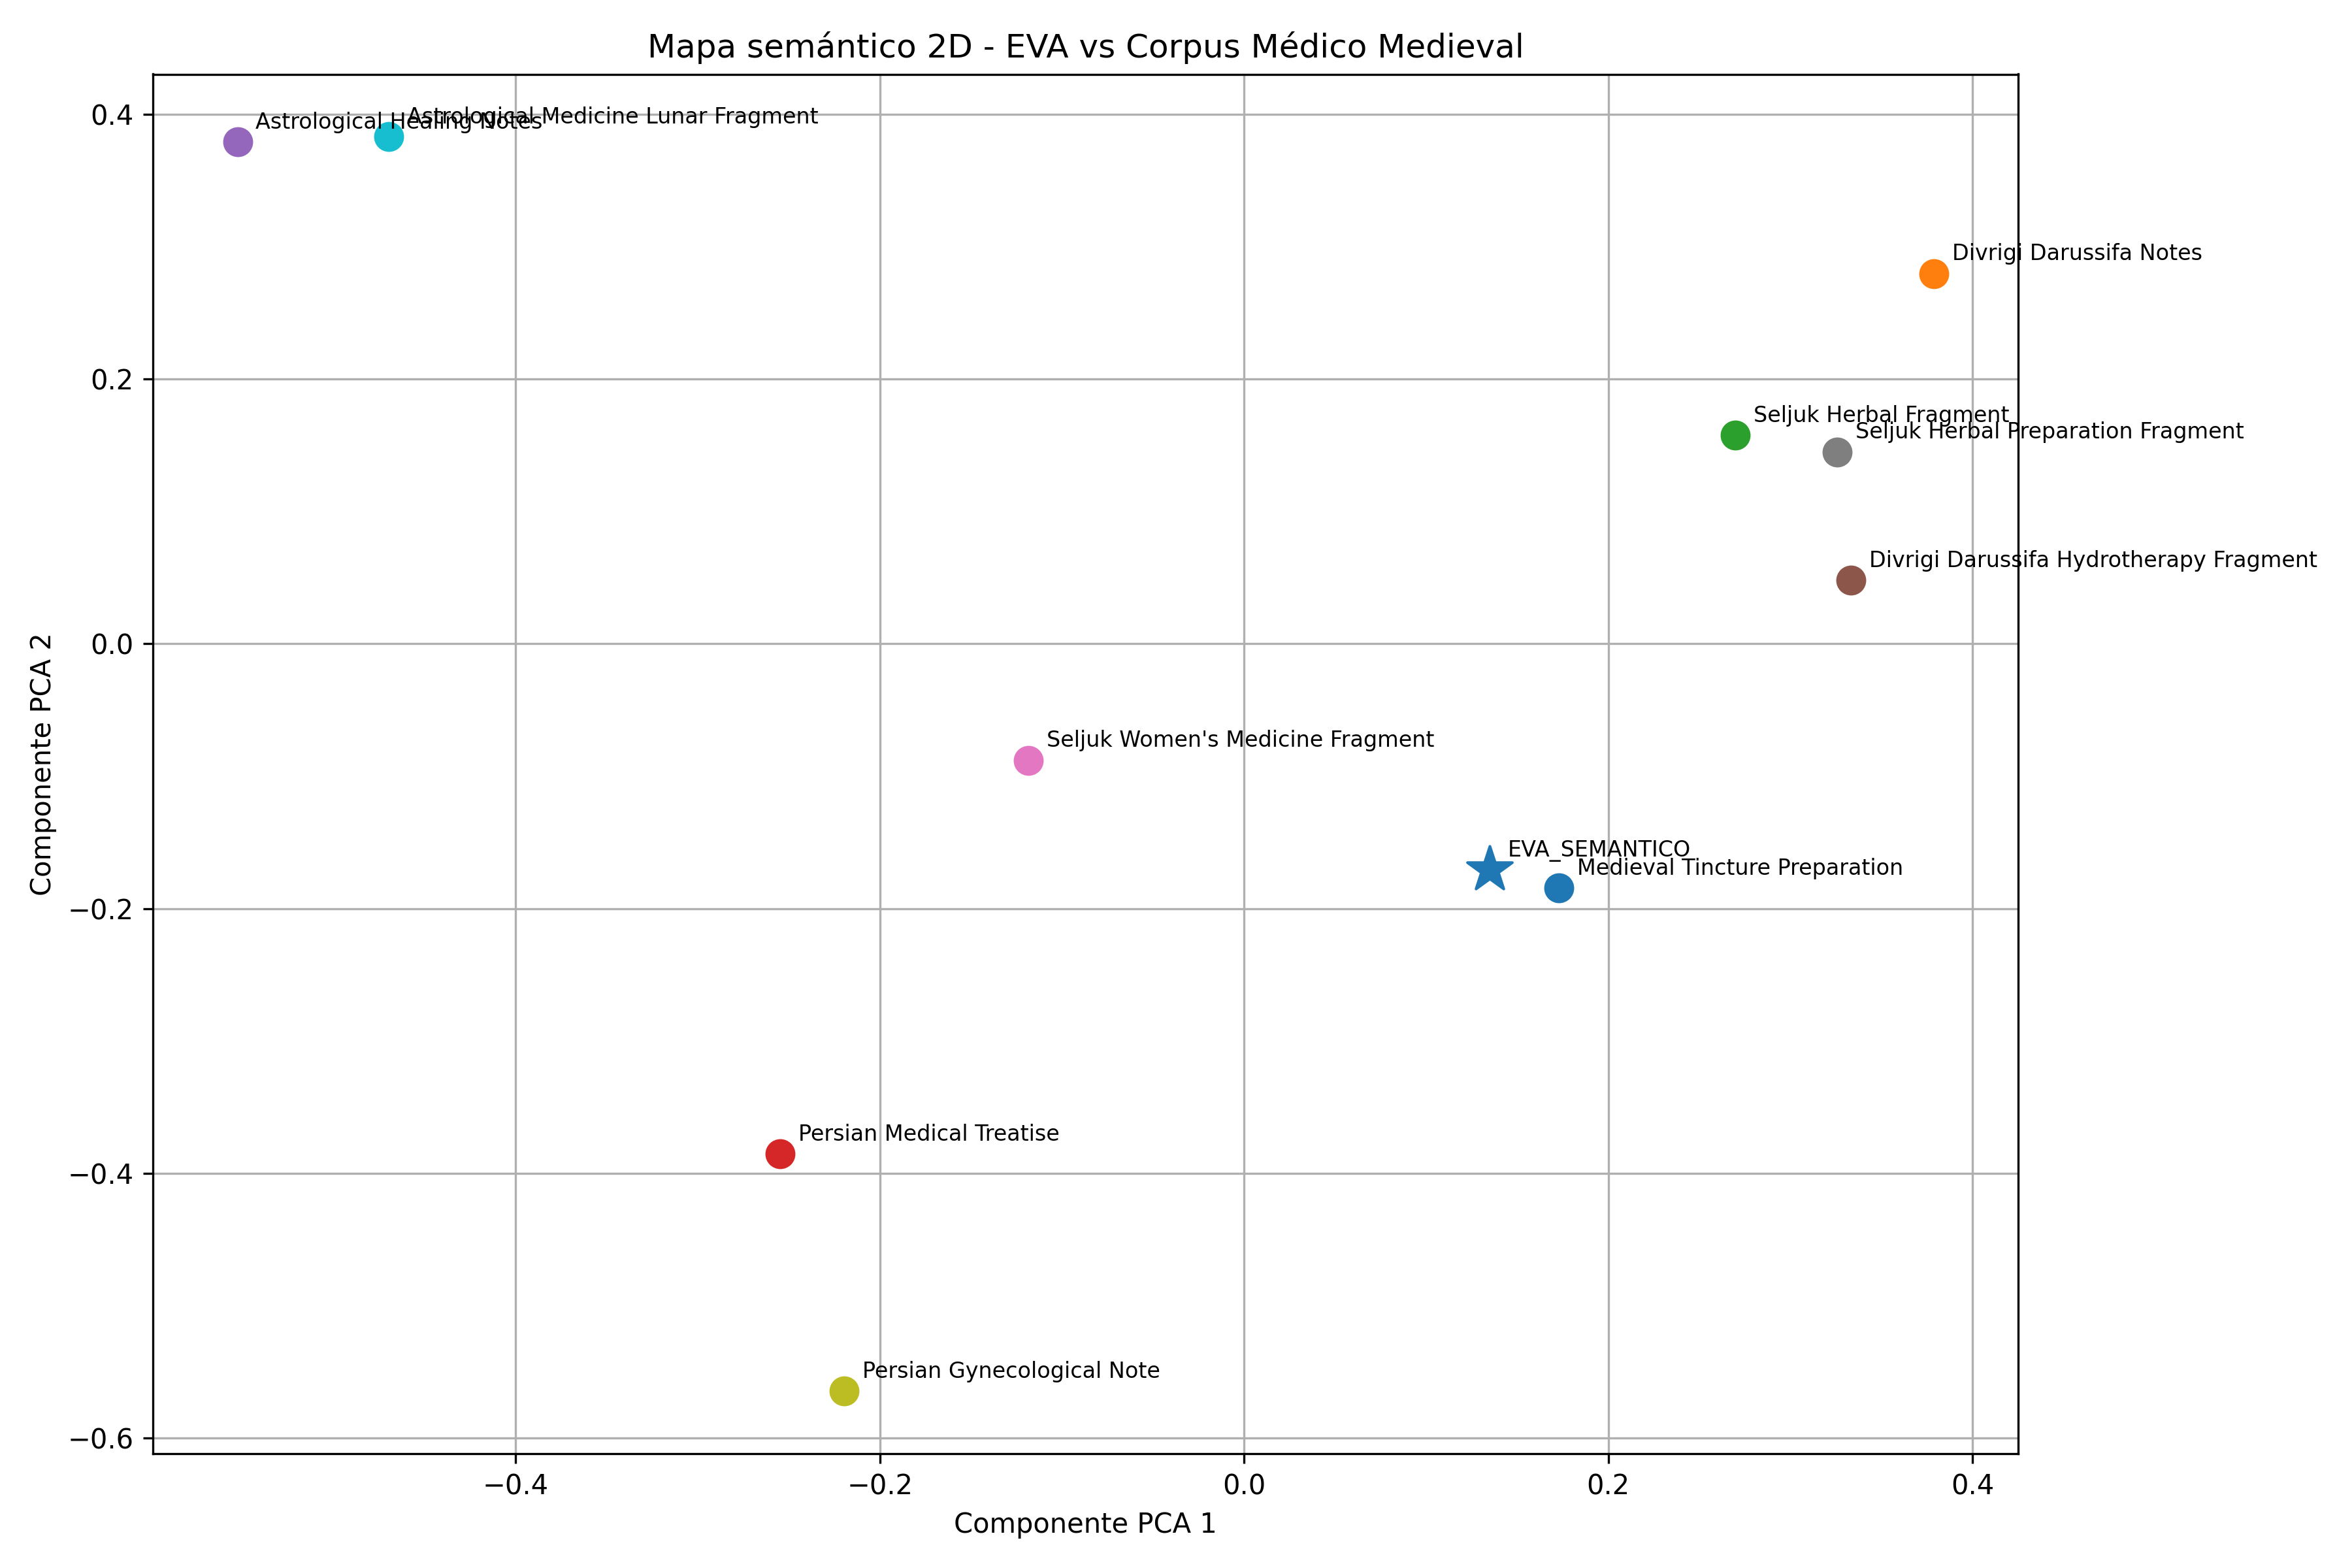

The table this chart was drawn from, first rows:
label, tipo, x, y
EVA_SEMANTICO, EVA, 0.1349, -0.1706
Divrigi Darussifa Notes, CORPUS_MEDIEVAL, 0.3787, 0.2798
Seljuk Herbal Fragment, CORPUS_MEDIEVAL, 0.2697, 0.1578
Persian Medical Treatise, CORPUS_MEDIEVAL, -0.2549, -0.3853
Astrological Healing Notes, CORPUS_MEDIEVAL, -0.5528, 0.3792
Divrigi Darussifa Hydrotherapy Fragment, CORPUS_MEDIEVAL, 0.3333, 0.04789
Seljuk Women's Medicine Fragment, CORPUS_MEDIEVAL, -0.1183, -0.08797
Seljuk Herbal Preparation Fragment, CORPUS_MEDIEVAL, 0.3259, 0.145
Persian Gynecological Note, CORPUS_MEDIEVAL, -0.2196, -0.5646
Astrological Medicine Lunar Fragment, CORPUS_MEDIEVAL, -0.4697, 0.3831
Medieval Tincture Preparation, CORPUS_MEDIEVAL, 0.1728, -0.1843
